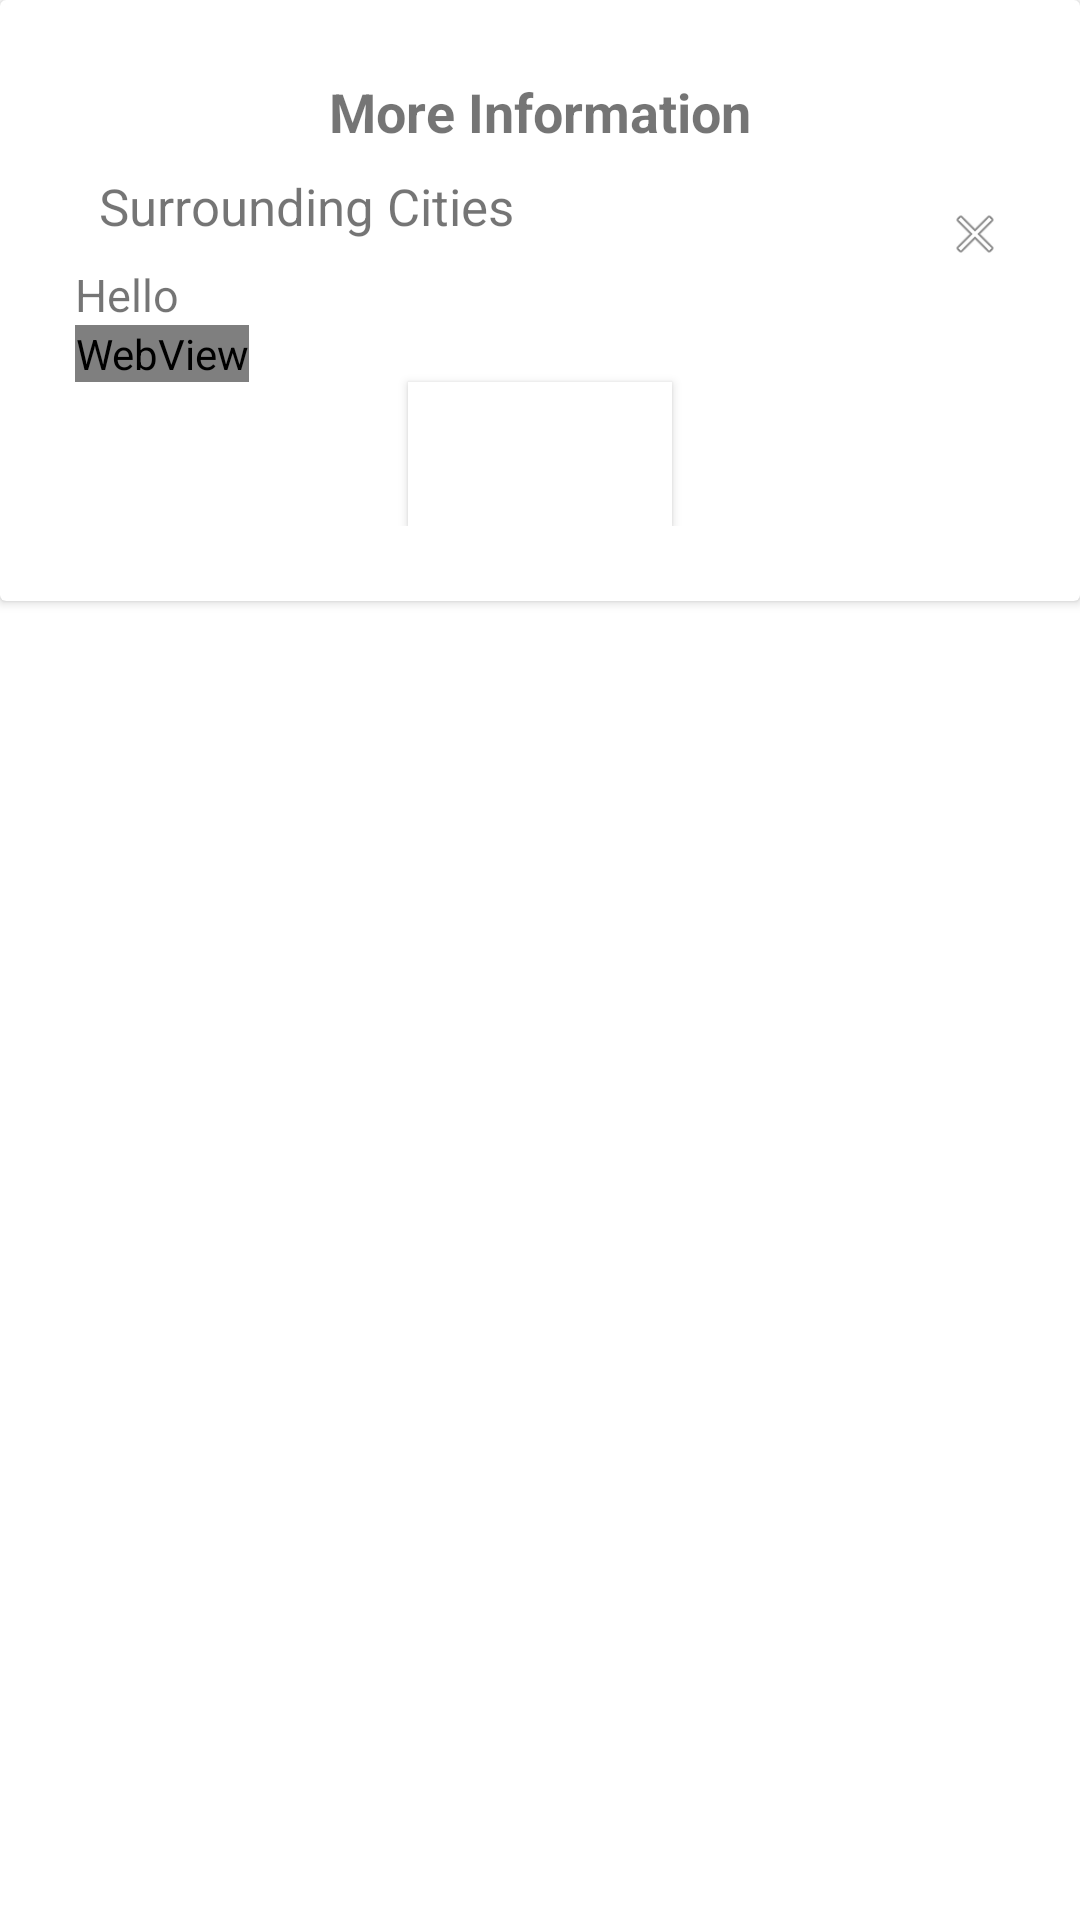

Here is an Android app screen rendered from its layout file. Give the layout XML and the strings, colors and styles it references.
<!-- AndroidManifest.xml: application theme Theme.MEarthWatch -->
<!-- res/layout/popup.xml -->
<?xml version="1.0" encoding="utf-8"?>
<LinearLayout xmlns:android="http://schemas.android.com/apk/res/android"
    android:layout_width="match_parent"
    android:layout_height="match_parent"
    android:orientation="vertical">

    <ScrollView
        android:layout_width="match_parent"
        android:layout_height="match_parent">

        <androidx.cardview.widget.CardView
            android:layout_width="match_parent"
            android:layout_height="wrap_content">

            <RelativeLayout
                android:padding="25sp"
                android:layout_width="match_parent"
                android:layout_height="match_parent">

                <TextView
                    android:id="@+id/popTitle"
                    android:layout_width="wrap_content"
                    android:layout_height="wrap_content"
                    android:layout_centerHorizontal="true"
                    android:text="@string/more_information"
                    android:textSize="18sp"
                    android:textStyle="bold" />

                <TextView
                    android:id="@+id/popListTitle"
                    android:layout_width="wrap_content"
                    android:layout_height="wrap_content"
                    android:layout_below="@id/popTitle"
                    android:padding="8dp"
                    android:text="@string/surrounding_cities"
                    android:textSize="17sp" />

                <Button
                    android:id="@+id/desmissPopTop"
                    android:layout_width="20dp"
                    android:layout_height="20dp"
                    android:layout_alignBottom="@+id/popListTitle"
                    android:layout_alignParentEnd="true"
                    android:background="@android:drawable/ic_menu_close_clear_cancel" />

                <TextView
                    android:id="@+id/popList"
                    android:layout_width="wrap_content"
                    android:layout_height="wrap_content"
                    android:layout_below="@id/popListTitle"
                    android:text="@string/hello"
                    android:textSize="15sp" />

                <WebView
                    android:id="@+id/htmlWebview"
                    android:layout_width="wrap_content"
                    android:layout_height="wrap_content"
                    android:layout_below="@id/popList" />

                <Button
                    android:id="@+id/dismissPop"
                    android:layout_width="wrap_content"
                    android:layout_height="wrap_content"
                    android:layout_below="@id/htmlWebview"
                    android:layout_centerHorizontal="true"
                    android:background="@color/cardview_light_background"
                    android:text="@string/close"
                    android:textColor="@android:color/white"
                    android:textStyle="bold" />

            </RelativeLayout>
        </androidx.cardview.widget.CardView>
    </ScrollView>
</LinearLayout>
<!-- resources referenced by this layout -->
<resources>
  <string name="close">Close</string>
  <string name="hello">Hello</string>
  <string name="more_information">More Information</string>
  <string name="surrounding_cities">Surrounding Cities</string>
  <style name="Theme.MEarthWatch" parent="Theme.MaterialComponents.DayNight.DarkActionBar">
          
          <item name="colorPrimary">@color/purple_500</item>
          <item name="colorPrimaryVariant">@color/purple_700</item>
          <item name="colorOnPrimary">@color/white</item>
          
          <item name="colorSecondary">@color/teal_200</item>
          <item name="colorSecondaryVariant">@color/teal_700</item>
          <item name="colorOnSecondary">@color/black</item>
          
          <item name="android:statusBarColor" tools:targetApi="l">?attr/colorPrimaryVariant</item>
          
      </style>
  <!-- not gathered from this repository: default colours our renderer supplied (Android Studio template values) -->
  <color name="purple_500">#FF6200EE</color>
  <color name="purple_700">#FF3700B3</color>
  <color name="teal_200">#FF03DAC5</color>
  <color name="teal_700">#FF018786</color>
  <color name="black">#FF000000</color>
  <color name="white">#FFFFFFFF</color>
</resources>
